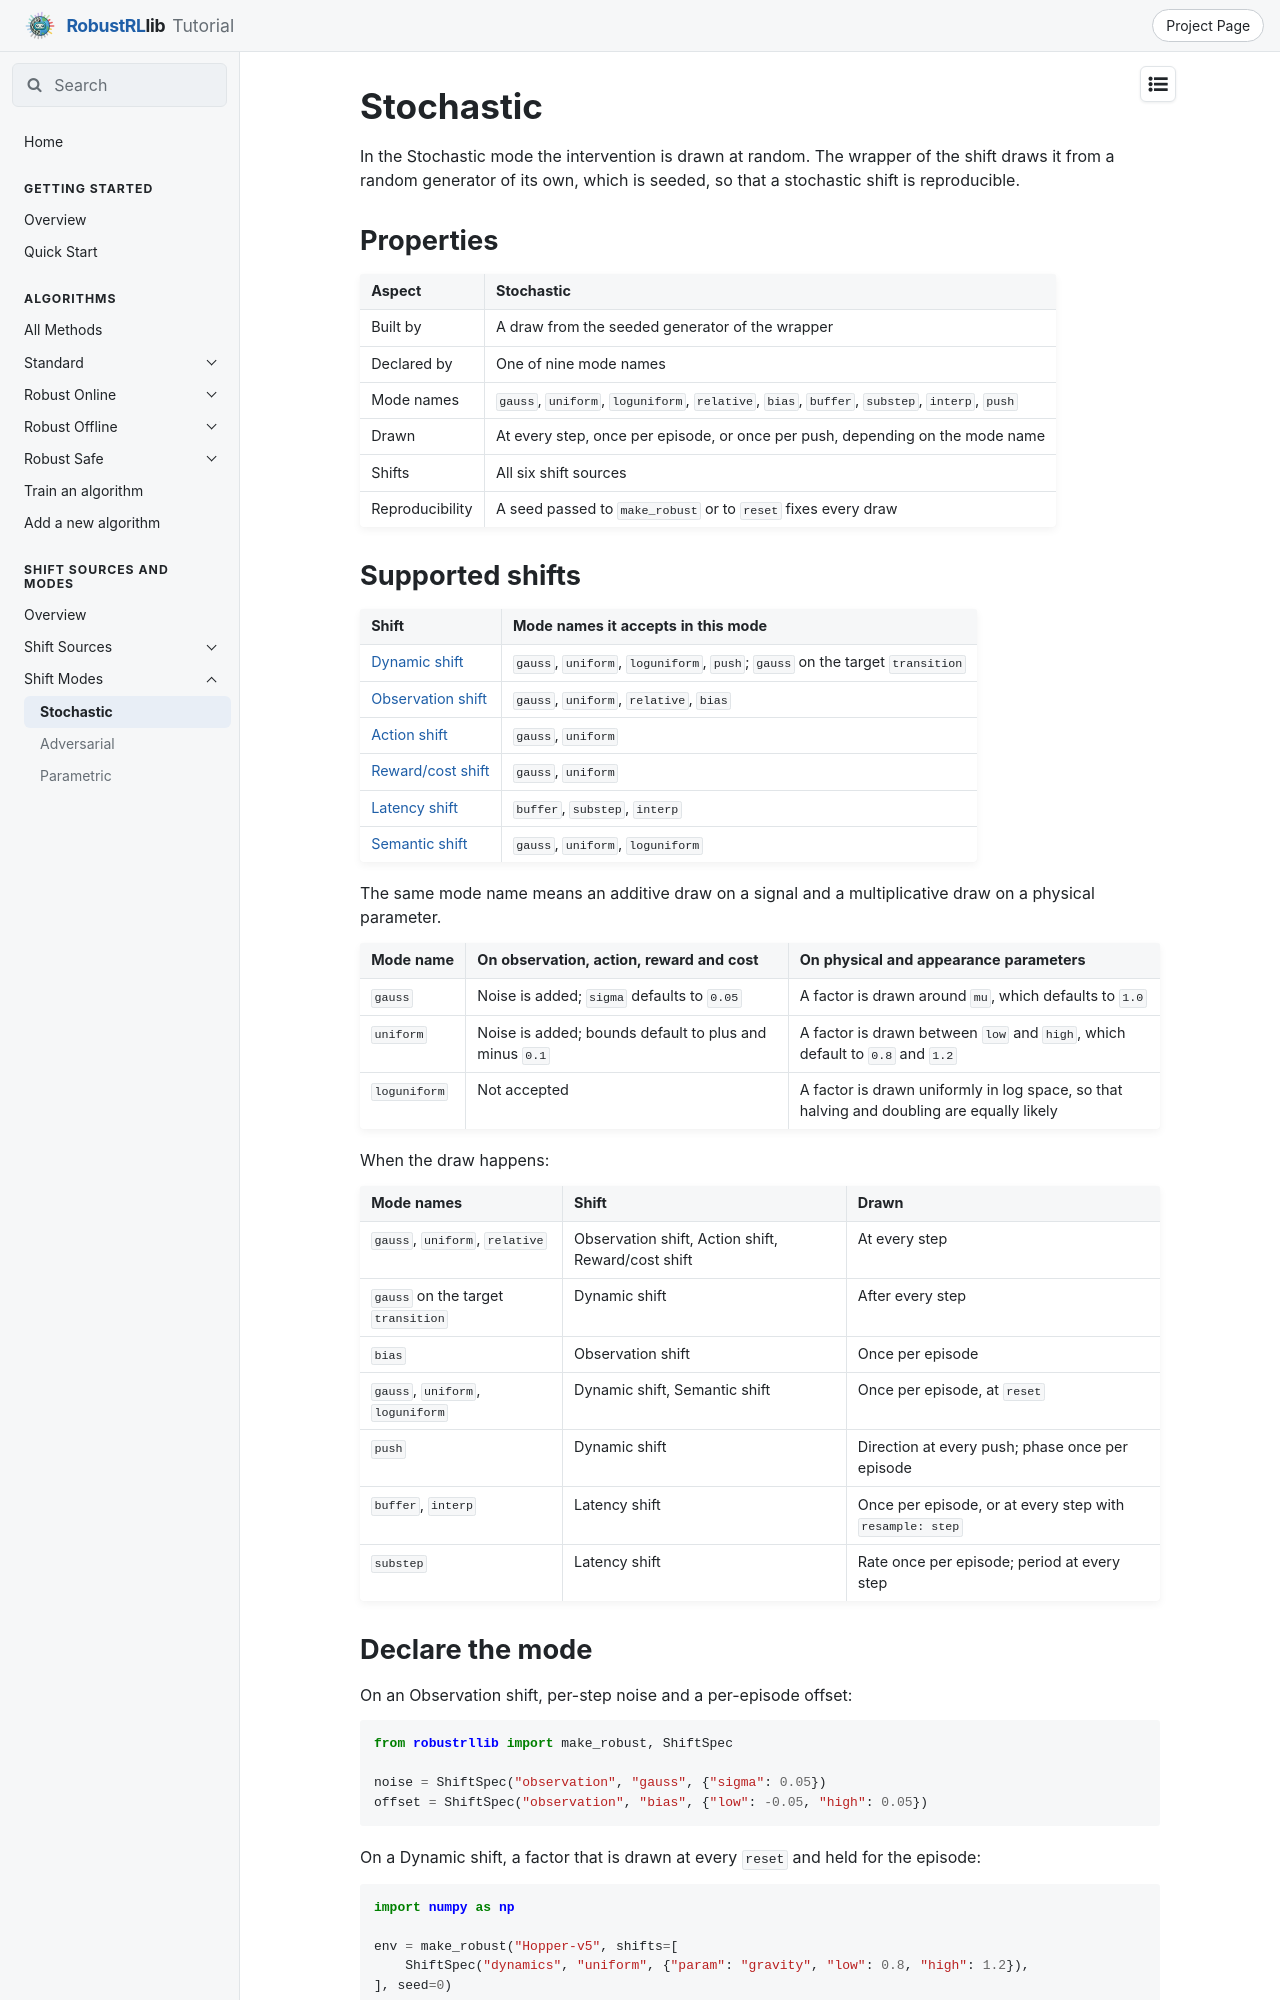

repository: x1chenn/robustrllib · page: docs/shifts/modes/stochastic/index.html · generator: mkdocs

# Stochastic

In the Stochastic mode the intervention is drawn at random. The wrapper of the shift draws it
from a random generator of its own, which is seeded, so that a stochastic shift is reproducible.

## Properties

| Aspect | Stochastic |
|---|---|
| Built by | A draw from the seeded generator of the wrapper |
| Declared by | One of nine mode names |
| Mode names | `gauss`, `uniform`, `loguniform`, `relative`, `bias`, `buffer`, `substep`, `interp`, `push` |
| Drawn | At every step, once per episode, or once per push, depending on the mode name |
| Shifts | All six shift sources |
| Reproducibility | A seed passed to `make_robust` or to `reset` fixes every draw |

## Supported shifts

| Shift | Mode names it accepts in this mode |
|---|---|
| [Dynamic shift](../sources/dynamic.md) | `gauss`, `uniform`, `loguniform`, `push`; `gauss` on the target `transition` |
| [Observation shift](../sources/observation.md) | `gauss`, `uniform`, `relative`, `bias` |
| [Action shift](../sources/action.md) | `gauss`, `uniform` |
| [Reward/cost shift](../sources/reward-cost.md) | `gauss`, `uniform` |
| [Latency shift](../sources/latency.md) | `buffer`, `substep`, `interp` |
| [Semantic shift](../sources/semantic.md) | `gauss`, `uniform`, `loguniform` |

The same mode name means an additive draw on a signal and a multiplicative draw on a physical
parameter.

| Mode name | On observation, action, reward and cost | On physical and appearance parameters |
|---|---|---|
| `gauss` | Noise is added; `sigma` defaults to `0.05` | A factor is drawn around `mu`, which defaults to `1.0` |
| `uniform` | Noise is added; bounds default to plus and minus `0.1` | A factor is drawn between `low` and `high`, which default to `0.8` and `1.2` |
| `loguniform` | Not accepted | A factor is drawn uniformly in log space, so that halving and doubling are equally likely |

When the draw happens:

| Mode names | Shift | Drawn |
|---|---|---|
| `gauss`, `uniform`, `relative` | Observation shift, Action shift, Reward/cost shift | At every step |
| `gauss` on the target `transition` | Dynamic shift | After every step |
| `bias` | Observation shift | Once per episode |
| `gauss`, `uniform`, `loguniform` | Dynamic shift, Semantic shift | Once per episode, at `reset` |
| `push` | Dynamic shift | Direction at every push; phase once per episode |
| `buffer`, `interp` | Latency shift | Once per episode, or at every step with `resample: step` |
| `substep` | Latency shift | Rate once per episode; period at every step |
